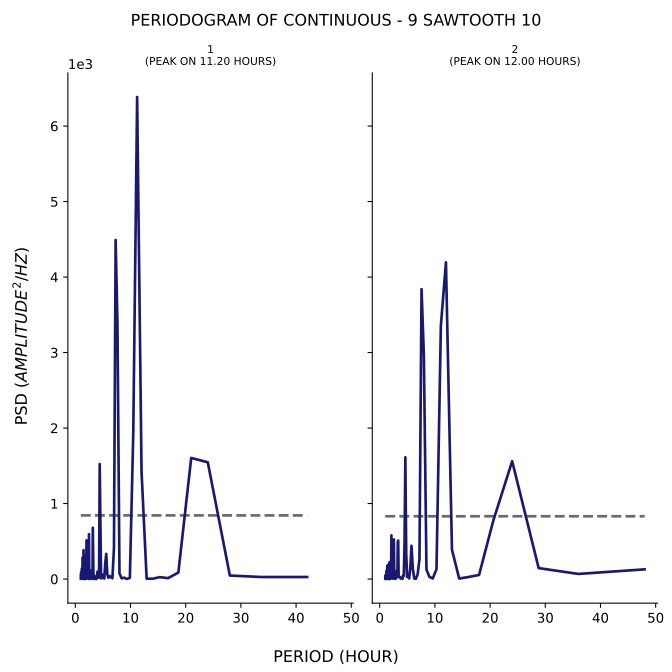

Source data for this figure (header and first rows):
test, period, psd
1, 42.0, 27.59
1, 33.6, 27.45
1, 28.0, 46.66
1, 24.0, 1547
1, 21.0, 1604
1, 18.67, 85.21
1, 16.8, 12.25
1, 15.27, 25.37
1, 14.0, 3.872
1, 12.92, 5.704
1, 12.0, 1422
1, 11.2, 6385
1, 10.5, 1934
1, 9.882, 16.5
1, 9.333, 0.9163
1, 8.842, 18.92
1, 8.4, 9.269
1, 8.0, 75.04
1, 7.636, 3383
1, 7.304, 4491
1, 7.0, 411.6
1, 6.72, 10.64
1, 6.462, 25.02
1, 6.222, 40.17
1, 6.0, 15.46
1, 5.793, 62.3
1, 5.6, 333.5
1, 5.419, 205.5
1, 5.25, 6.54
1, 5.091, 28.67
1, 4.941, 59.54
1, 4.8, 12.63
1, 4.667, 8.83
1, 4.541, 764.3
1, 4.421, 1524
1, 4.308, 137
1, 4.2, 16.54
1, 4.098, 41.1
1, 4.0, 96.59
1, 3.907, 26.5
1, 3.818, 0.7145
1, 3.733, 11.08
1, 3.652, 0.2263
1, 3.574, 9.524
1, 3.5, 21.28
1, 3.429, 46.73
1, 3.36, 17.01
1, 3.294, 1.411
1, 3.231, 400.2
1, 3.17, 679.2
1, 3.111, 51.91
1, 3.055, 25.91
1, 3.0, 16.55
1, 2.947, 5.118
1, 2.897, 9.004
1, 2.847, 32.33
1, 2.8, 114.9
1, 2.754, 55.93
1, 2.71, 1.8
1, 2.667, 49.83
... 247 more rows
